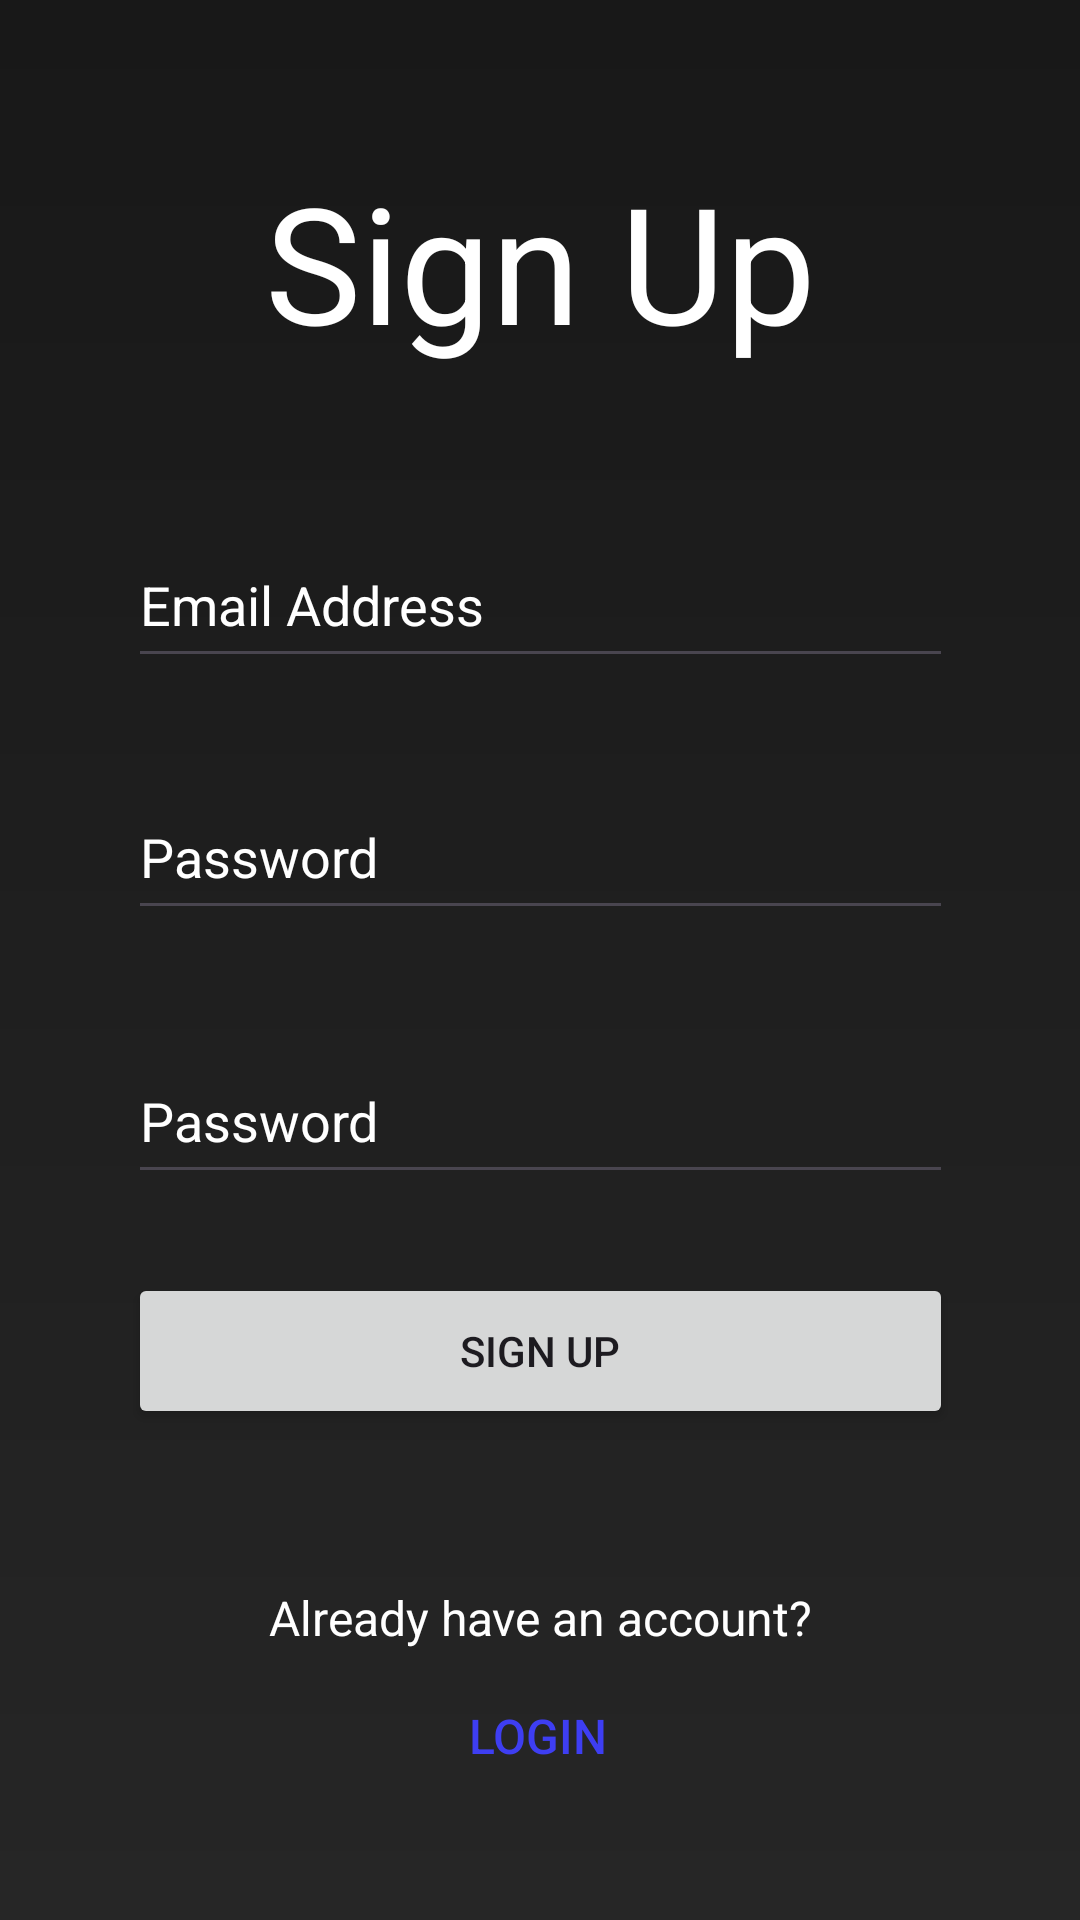

Reconstruct the res/layout file that produces this screen, plus the resources it refers to.
<!-- AndroidManifest.xml: application theme Theme.Betoken -->
<!-- res/layout/activity_sign_up.xml -->
<?xml version="1.0" encoding="utf-8"?>
<androidx.constraintlayout.widget.ConstraintLayout xmlns:android="http://schemas.android.com/apk/res/android"
    xmlns:app="http://schemas.android.com/apk/res-auto"
    xmlns:tools="http://schemas.android.com/tools"
    android:id="@+id/main"
    android:layout_width="match_parent"
    android:layout_height="match_parent"
    android:background="@drawable/background1"
    tools:context=".SignUpActivity">

    <EditText
        android:id="@+id/editTextReSignUpPassword"
        android:layout_width="275dp"
        android:layout_height="52dp"
        android:layout_marginTop="36dp"
        android:ems="10"
        android:hint="Password"
        android:inputType="textPassword"
        android:textColor="@color/primary_text_color"
        android:textColorHint="@color/primary_text_color"
        app:layout_constraintEnd_toEndOf="parent"
        app:layout_constraintStart_toStartOf="parent"
        app:layout_constraintTop_toBottomOf="@+id/editTextSignUpPassword" />

    <EditText
        android:id="@+id/editTextSignUpEmailAddress"
        android:layout_width="275dp"
        android:layout_height="52dp"
        android:ems="10"
        android:hint="Email Address"
        android:inputType="textEmailAddress"
        android:textColor="@color/primary_text_color"
        android:textColorHint="@color/primary_text_color"
        app:layout_constraintBottom_toBottomOf="parent"
        app:layout_constraintEnd_toEndOf="parent"
        app:layout_constraintStart_toStartOf="parent"
        app:layout_constraintTop_toTopOf="parent"
        app:layout_constraintVertical_bias="0.296" />

    <EditText
        android:id="@+id/editTextSignUpPassword"
        android:layout_width="275dp"
        android:layout_height="52dp"
        android:layout_marginTop="32dp"
        android:ems="10"
        android:hint="Password"
        android:inputType="textPassword"
        android:textColor="@color/primary_text_color"
        android:textColorHint="@color/primary_text_color"
        app:layout_constraintBottom_toBottomOf="parent"
        app:layout_constraintEnd_toEndOf="parent"
        app:layout_constraintStart_toStartOf="parent"
        app:layout_constraintTop_toBottomOf="@+id/editTextSignUpEmailAddress"
        app:layout_constraintVertical_bias="0.0" />

    <Button
        android:id="@+id/buttonSignUp"
        android:layout_width="275dp"
        android:layout_height="52dp"
        android:layout_marginBottom="148dp"
        android:text="Sign Up"
        app:layout_constraintBottom_toBottomOf="parent"
        app:layout_constraintEnd_toEndOf="parent"
        app:layout_constraintStart_toStartOf="parent"
        app:layout_constraintTop_toBottomOf="@+id/editTextReSignUpPassword"
        app:layout_constraintVertical_bias="0.628" />

    <TextView
        android:id="@+id/textViewChatItemMail"
        android:layout_width="wrap_content"
        android:layout_height="wrap_content"
        android:text="@string/SignUpTitle"
        android:textSize="54sp"
        android:textColor="@color/primary_text_color"
        app:layout_constraintBottom_toTopOf="@+id/editTextSignUpEmailAddress"
        app:layout_constraintEnd_toEndOf="parent"
        app:layout_constraintStart_toStartOf="parent"
        app:layout_constraintTop_toTopOf="parent" />

    <Button
        android:id="@+id/buttonGoToLogin"
        android:layout_width="wrap_content"
        android:layout_height="wrap_content"
        android:background="@android:color/transparent"
        android:text="Login"
        android:textColor="@color/soft_blue"
        android:textSize="16sp"
        app:layout_constraintBottom_toBottomOf="parent"
        app:layout_constraintEnd_toEndOf="parent"
        app:layout_constraintHorizontal_bias="0.498"
        app:layout_constraintStart_toStartOf="parent"
        app:layout_constraintTop_toBottomOf="@+id/textView2"
        app:layout_constraintVertical_bias="0.115" />

    <TextView
        android:id="@+id/textView2"
        android:layout_width="wrap_content"
        android:layout_height="wrap_content"
        android:layout_marginTop="52dp"
        android:text="Already have an account?"
        android:textSize="16sp"
        android:textColor="@color/primary_text_color"
        app:layout_constraintEnd_toEndOf="parent"
        app:layout_constraintStart_toStartOf="parent"
        app:layout_constraintTop_toBottomOf="@+id/buttonSignUp" />

</androidx.constraintlayout.widget.ConstraintLayout>
<!-- resources referenced by this layout -->
<resources>
  <color name="primary_text_color">#FFFFFFFF</color>
  <color name="soft_blue">#F04040FF</color>
  <!-- drawable background1 (drawable) -->
  <?xml version="1.0" encoding="utf-8"?>
  <shape xmlns:android="http://schemas.android.com/apk/res/android">
      <gradient android:type="linear" android:angle="90" android:startColor="#262626" android:endColor="#181818"/>
  </shape>
  <string name="SignUpTitle">Sign Up</string>
  <style name="Theme.Betoken" parent="Base.Theme.Betoken" />
  <style name="Base.Theme.Betoken" parent="Theme.Material3.DayNight.NoActionBar">
          
          
      </style>
</resources>
